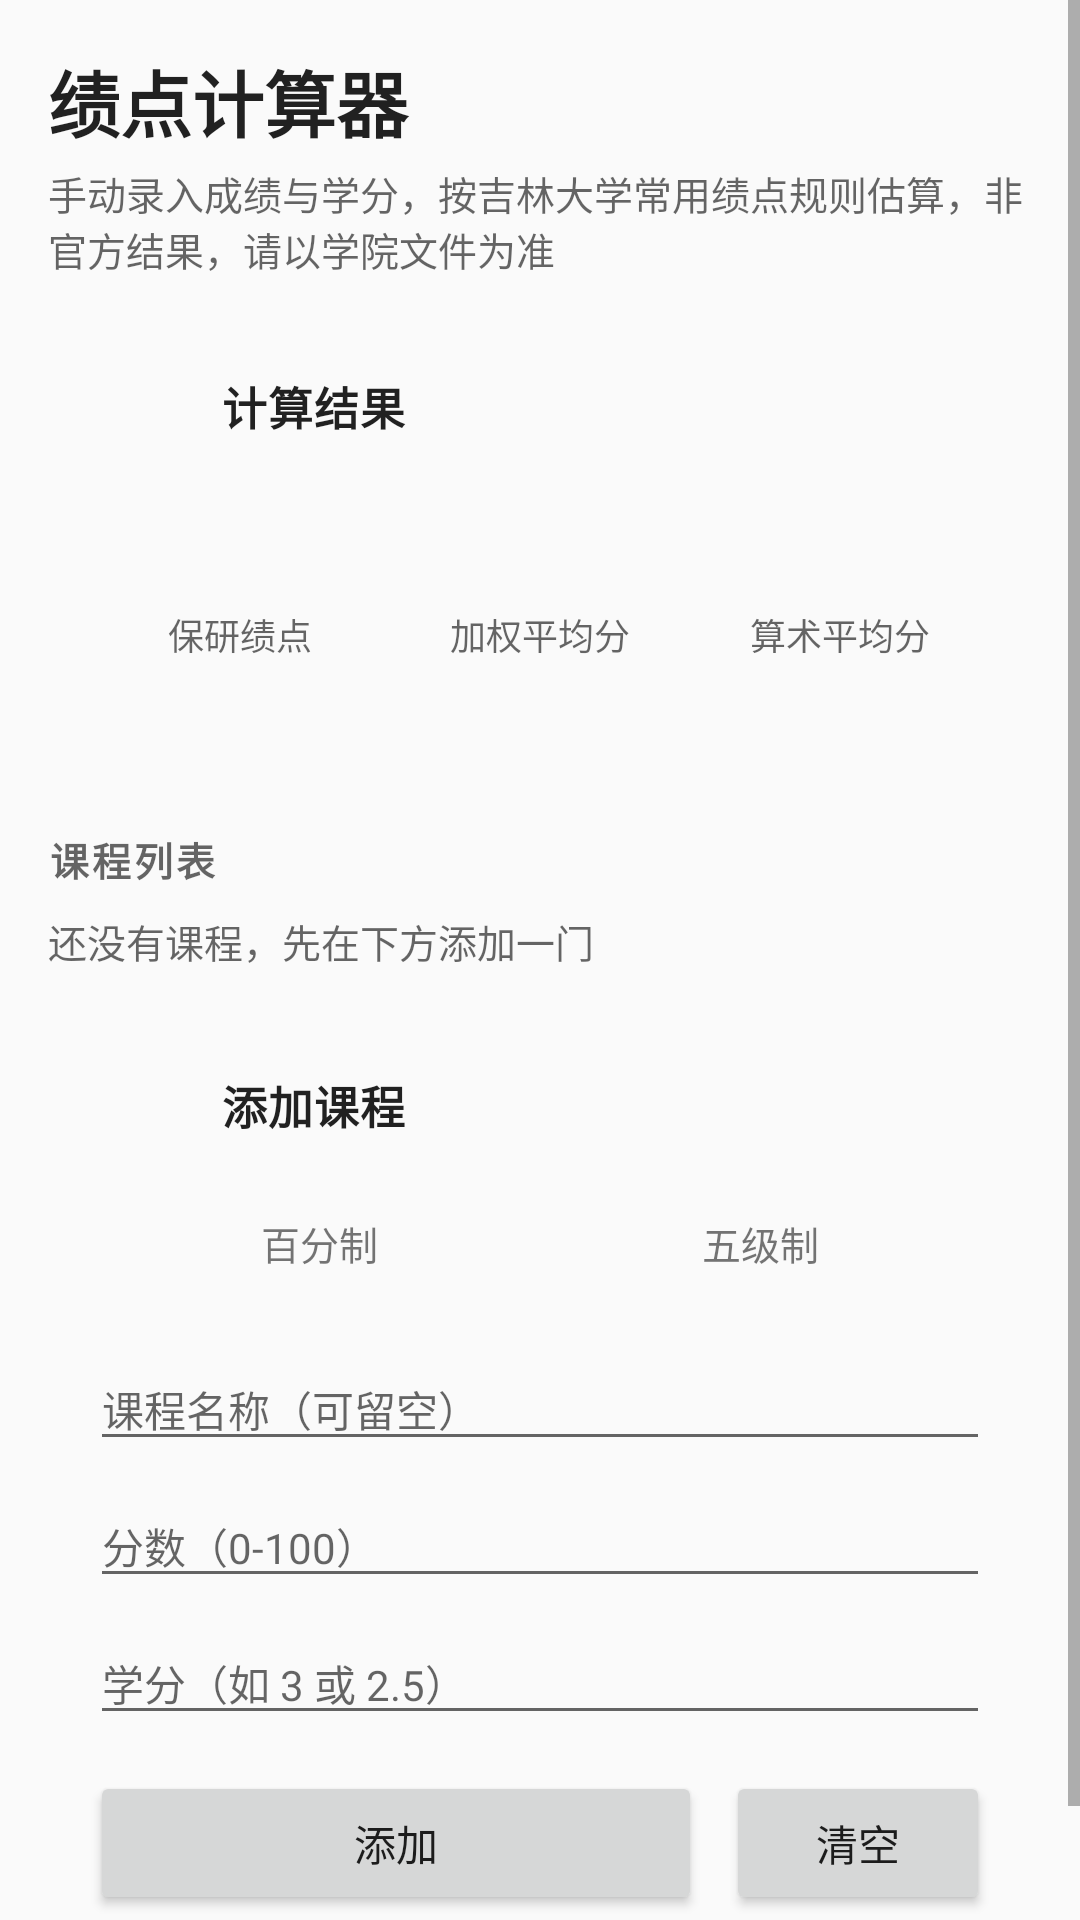

Write the Android layout XML for this screen, with the resource values it uses.
<!-- AndroidManifest.xml: application theme Theme.AppCompat.Light.NoActionBar -->
<!-- res/layout/activity_gpa_calculator.xml -->
<?xml version="1.0" encoding="utf-8"?>
<ScrollView xmlns:android="http://schemas.android.com/apk/res/android"
    xmlns:tools="http://schemas.android.com/tools"
    android:layout_width="match_parent"
    android:layout_height="match_parent"
    android:fillViewport="true"
    android:background="@android:color/transparent">

    <LinearLayout
        android:id="@+id/gpaRoot"
        android:layout_width="match_parent"
        android:layout_height="wrap_content"
        android:orientation="vertical"
        android:focusableInTouchMode="true"
        android:padding="16dp">

        <TextView
            android:id="@+id/gpaTitle"
            android:layout_width="match_parent"
            android:layout_height="wrap_content"
            android:text="@string/gpa_title"
            android:textColor="?android:attr/textColorPrimary"
            android:textSize="24sp"
            android:textStyle="bold" />

        <TextView
            android:id="@+id/gpaSubtitle"
            android:layout_width="match_parent"
            android:layout_height="wrap_content"
            android:layout_marginTop="4dp"
            android:layout_marginBottom="12dp"
            android:text="@string/gpa_subtitle"
            android:textColor="?android:attr/textColorSecondary"
            android:textSize="13sp" />

        
        <LinearLayout
            android:id="@+id/gpaResultCard"
            style="@style/SettingsCard">

            <LinearLayout style="@style/SettingsCardHeader">
                <ImageView
                    style="@style/SettingsCardIcon"
                    android:src="@drawable/ic_settings_tools"
                    android:contentDescription="@null" />
                <TextView
                    style="@style/SettingsCardTitle"
                    android:text="@string/gpa_result_header" />
            </LinearLayout>

            <LinearLayout
                android:layout_width="match_parent"
                android:layout_height="wrap_content"
                android:orientation="horizontal"
                android:layout_marginTop="8dp">

                <LinearLayout
                    android:layout_width="0dp"
                    android:layout_height="wrap_content"
                    android:layout_weight="1"
                    android:orientation="vertical"
                    android:gravity="center">

                    <TextView
                        android:id="@+id/gpaValueGpa"
                        android:layout_width="wrap_content"
                        android:layout_height="wrap_content"
                        android:textSize="24sp"
                        android:textStyle="bold"
                        tools:text="3.86" />

                    <TextView
                        android:layout_width="wrap_content"
                        android:layout_height="wrap_content"
                        android:layout_marginTop="2dp"
                        android:text="@string/gpa_result_gpa"
                        android:textSize="12sp"
                        android:textColor="?android:attr/textColorSecondary" />
                </LinearLayout>

                <LinearLayout
                    android:layout_width="0dp"
                    android:layout_height="wrap_content"
                    android:layout_weight="1"
                    android:orientation="vertical"
                    android:gravity="center">

                    <TextView
                        android:id="@+id/gpaValueWeighted"
                        android:layout_width="wrap_content"
                        android:layout_height="wrap_content"
                        android:textSize="24sp"
                        android:textStyle="bold"
                        tools:text="86.40" />

                    <TextView
                        android:layout_width="wrap_content"
                        android:layout_height="wrap_content"
                        android:layout_marginTop="2dp"
                        android:text="@string/gpa_result_weighted"
                        android:textSize="12sp"
                        android:textColor="?android:attr/textColorSecondary" />
                </LinearLayout>

                <LinearLayout
                    android:layout_width="0dp"
                    android:layout_height="wrap_content"
                    android:layout_weight="1"
                    android:orientation="vertical"
                    android:gravity="center">

                    <TextView
                        android:id="@+id/gpaValueArithmetic"
                        android:layout_width="wrap_content"
                        android:layout_height="wrap_content"
                        android:textSize="24sp"
                        android:textStyle="bold"
                        tools:text="87.10" />

                    <TextView
                        android:layout_width="wrap_content"
                        android:layout_height="wrap_content"
                        android:layout_marginTop="2dp"
                        android:text="@string/gpa_result_arithmetic"
                        android:textSize="12sp"
                        android:textColor="?android:attr/textColorSecondary" />
                </LinearLayout>
            </LinearLayout>

            <TextView
                android:id="@+id/gpaResultMeta"
                android:layout_width="match_parent"
                android:layout_height="wrap_content"
                android:layout_marginTop="10dp"
                android:textSize="12sp"
                android:textColor="?android:attr/textColorSecondary" />
        </LinearLayout>

        
        <TextView
            android:layout_width="match_parent"
            android:layout_height="wrap_content"
            android:layout_marginTop="4dp"
            android:layout_marginBottom="8dp"
            android:text="@string/gpa_courses_header"
            android:textColor="?android:attr/textColorSecondary"
            android:textSize="13sp"
            android:textStyle="bold"
            android:letterSpacing="0.08" />

        <TextView
            android:id="@+id/gpaEmptyHint"
            android:layout_width="match_parent"
            android:layout_height="wrap_content"
            android:layout_marginBottom="8dp"
            android:text="@string/gpa_courses_empty"
            android:textColor="?android:attr/textColorSecondary"
            android:textSize="13sp" />

        <LinearLayout
            android:id="@+id/gpaCourseList"
            android:layout_width="match_parent"
            android:layout_height="wrap_content"
            android:orientation="vertical" />

        
        <LinearLayout
            android:id="@+id/gpaAddCard"
            style="@style/SettingsCard"
            android:layout_marginTop="6dp">

            <LinearLayout style="@style/SettingsCardHeader">
                <ImageView
                    style="@style/SettingsCardIcon"
                    android:src="@drawable/ic_settings_calendar"
                    android:contentDescription="@null" />
                <TextView
                    style="@style/SettingsCardTitle"
                    android:text="@string/gpa_add_header" />
            </LinearLayout>

            <LinearLayout
                android:id="@+id/gpaTypeGroup"
                style="@style/SettingsSegment">
                <TextView
                    android:id="@+id/gpaTypePercent"
                    style="@style/SettingsSegmentButton"
                    android:text="@string/gpa_type_percent" />
                <TextView
                    android:id="@+id/gpaTypeLevel"
                    style="@style/SettingsSegmentButton"
                    android:text="@string/gpa_type_level" />
            </LinearLayout>

            <EditText
                android:id="@+id/gpaNameInput"
                android:layout_width="match_parent"
                android:layout_height="wrap_content"
                android:layout_marginTop="6dp"
                android:hint="@string/gpa_course_name_hint"
                android:inputType="text"
                android:maxLines="1"
                android:textSize="14sp" />

            <EditText
                android:id="@+id/gpaScoreInput"
                android:layout_width="match_parent"
                android:layout_height="wrap_content"
                android:layout_marginTop="8dp"
                android:hint="@string/gpa_score_hint"
                android:inputType="numberDecimal"
                android:maxLines="1"
                android:textSize="14sp" />

            <LinearLayout
                android:id="@+id/gpaLevelGroup"
                style="@style/SettingsSegment"
                android:layout_marginTop="8dp"
                android:visibility="gone">
                <TextView
                    android:id="@+id/gpaLevelExcellent"
                    style="@style/SettingsSegmentButton"
                    android:paddingLeft="2dp"
                    android:paddingRight="2dp"
                    android:text="@string/gpa_level_excellent" />
                <TextView
                    android:id="@+id/gpaLevelGood"
                    style="@style/SettingsSegmentButton"
                    android:paddingLeft="2dp"
                    android:paddingRight="2dp"
                    android:text="@string/gpa_level_good" />
                <TextView
                    android:id="@+id/gpaLevelMedium"
                    style="@style/SettingsSegmentButton"
                    android:paddingLeft="2dp"
                    android:paddingRight="2dp"
                    android:text="@string/gpa_level_medium" />
                <TextView
                    android:id="@+id/gpaLevelPass"
                    style="@style/SettingsSegmentButton"
                    android:paddingLeft="2dp"
                    android:paddingRight="2dp"
                    android:text="@string/gpa_level_pass" />
                <TextView
                    android:id="@+id/gpaLevelFail"
                    style="@style/SettingsSegmentButton"
                    android:paddingLeft="2dp"
                    android:paddingRight="2dp"
                    android:text="@string/gpa_level_fail" />
            </LinearLayout>

            <EditText
                android:id="@+id/gpaCreditInput"
                android:layout_width="match_parent"
                android:layout_height="wrap_content"
                android:layout_marginTop="8dp"
                android:hint="@string/gpa_credit_hint"
                android:inputType="numberDecimal"
                android:maxLines="1"
                android:textSize="14sp" />

            <LinearLayout
                android:layout_width="match_parent"
                android:layout_height="wrap_content"
                android:orientation="horizontal"
                android:layout_marginTop="12dp">

                <Button
                    android:id="@+id/gpaAddButton"
                    android:layout_width="0dp"
                    android:layout_height="wrap_content"
                    android:layout_weight="1"
                    android:layout_marginEnd="8dp"
                    android:text="@string/gpa_add" />

                <Button
                    android:id="@+id/gpaClearButton"
                    android:layout_width="wrap_content"
                    android:layout_height="wrap_content"
                    android:text="@string/gpa_clear" />
            </LinearLayout>
        </LinearLayout>

    </LinearLayout>
</ScrollView>
<!-- resources referenced by this layout -->
<resources>
  <string name="gpa_add">添加</string>
  <string name="gpa_add_header">添加课程</string>
  <string name="gpa_clear">清空</string>
  <string name="gpa_course_name_hint">课程名称（可留空）</string>
  <string name="gpa_courses_empty">还没有课程，先在下方添加一门</string>
  <string name="gpa_courses_header">课程列表</string>
  <string name="gpa_credit_hint">学分（如 3 或 2.5）</string>
  <string name="gpa_level_excellent">优秀</string>
  <string name="gpa_level_fail">不及格</string>
  <string name="gpa_level_good">良好</string>
  <string name="gpa_level_medium">中等</string>
  <string name="gpa_level_pass">及格</string>
  <string name="gpa_result_arithmetic">算术平均分</string>
  <string name="gpa_result_gpa">保研绩点</string>
  <string name="gpa_result_header">计算结果</string>
  <string name="gpa_result_weighted">加权平均分</string>
  <string name="gpa_score_hint">分数（0-100）</string>
  <string name="gpa_subtitle">手动录入成绩与学分，按吉林大学常用绩点规则估算，非官方结果，请以学院文件为准</string>
  <string name="gpa_title">绩点计算器</string>
  <string name="gpa_type_level">五级制</string>
  <string name="gpa_type_percent">百分制</string>
  <style name="SettingsCard">
          <item name="android:layout_width">match_parent</item>
          <item name="android:layout_height">wrap_content</item>
          <item name="android:orientation">vertical</item>
          <item name="android:padding">14dp</item>
          <item name="android:layout_marginBottom">12dp</item>
      </style>
  <style name="SettingsCardHeader">
          <item name="android:layout_width">match_parent</item>
          <item name="android:layout_height">wrap_content</item>
          <item name="android:orientation">horizontal</item>
          <item name="android:gravity">center_vertical</item>
          <item name="android:layout_marginBottom">8dp</item>
      </style>
  <style name="SettingsCardIcon">
          <item name="android:layout_width">34dp</item>
          <item name="android:layout_height">34dp</item>
          <item name="android:padding">7dp</item>
          <item name="android:layout_marginEnd">10dp</item>
          <item name="android:importantForAccessibility">no</item>
      </style>
  <style name="SettingsCardTitle">
          <item name="android:layout_width">wrap_content</item>
          <item name="android:layout_height">wrap_content</item>
          <item name="android:textSize">15sp</item>
          <item name="android:textStyle">bold</item>
          <item name="android:textColor">?android:attr/textColorPrimary</item>
          <item name="android:letterSpacing">0.02</item>
      </style>
  <style name="SettingsSegment">
          <item name="android:layout_width">match_parent</item>
          <item name="android:layout_height">wrap_content</item>
          <item name="android:orientation">horizontal</item>
          <item name="android:padding">3dp</item>
          <item name="android:layout_marginBottom">8dp</item>
      </style>
  <style name="SettingsSegmentButton">
          <item name="android:layout_width">0dp</item>
          <item name="android:layout_height">36dp</item>
          <item name="android:layout_weight">1</item>
          <item name="android:gravity">center</item>
          <item name="android:textSize">13sp</item>
          <item name="android:clickable">true</item>
          <item name="android:focusable">true</item>
          <item name="android:foreground">?attr/selectableItemBackground</item>
      </style>
</resources>
